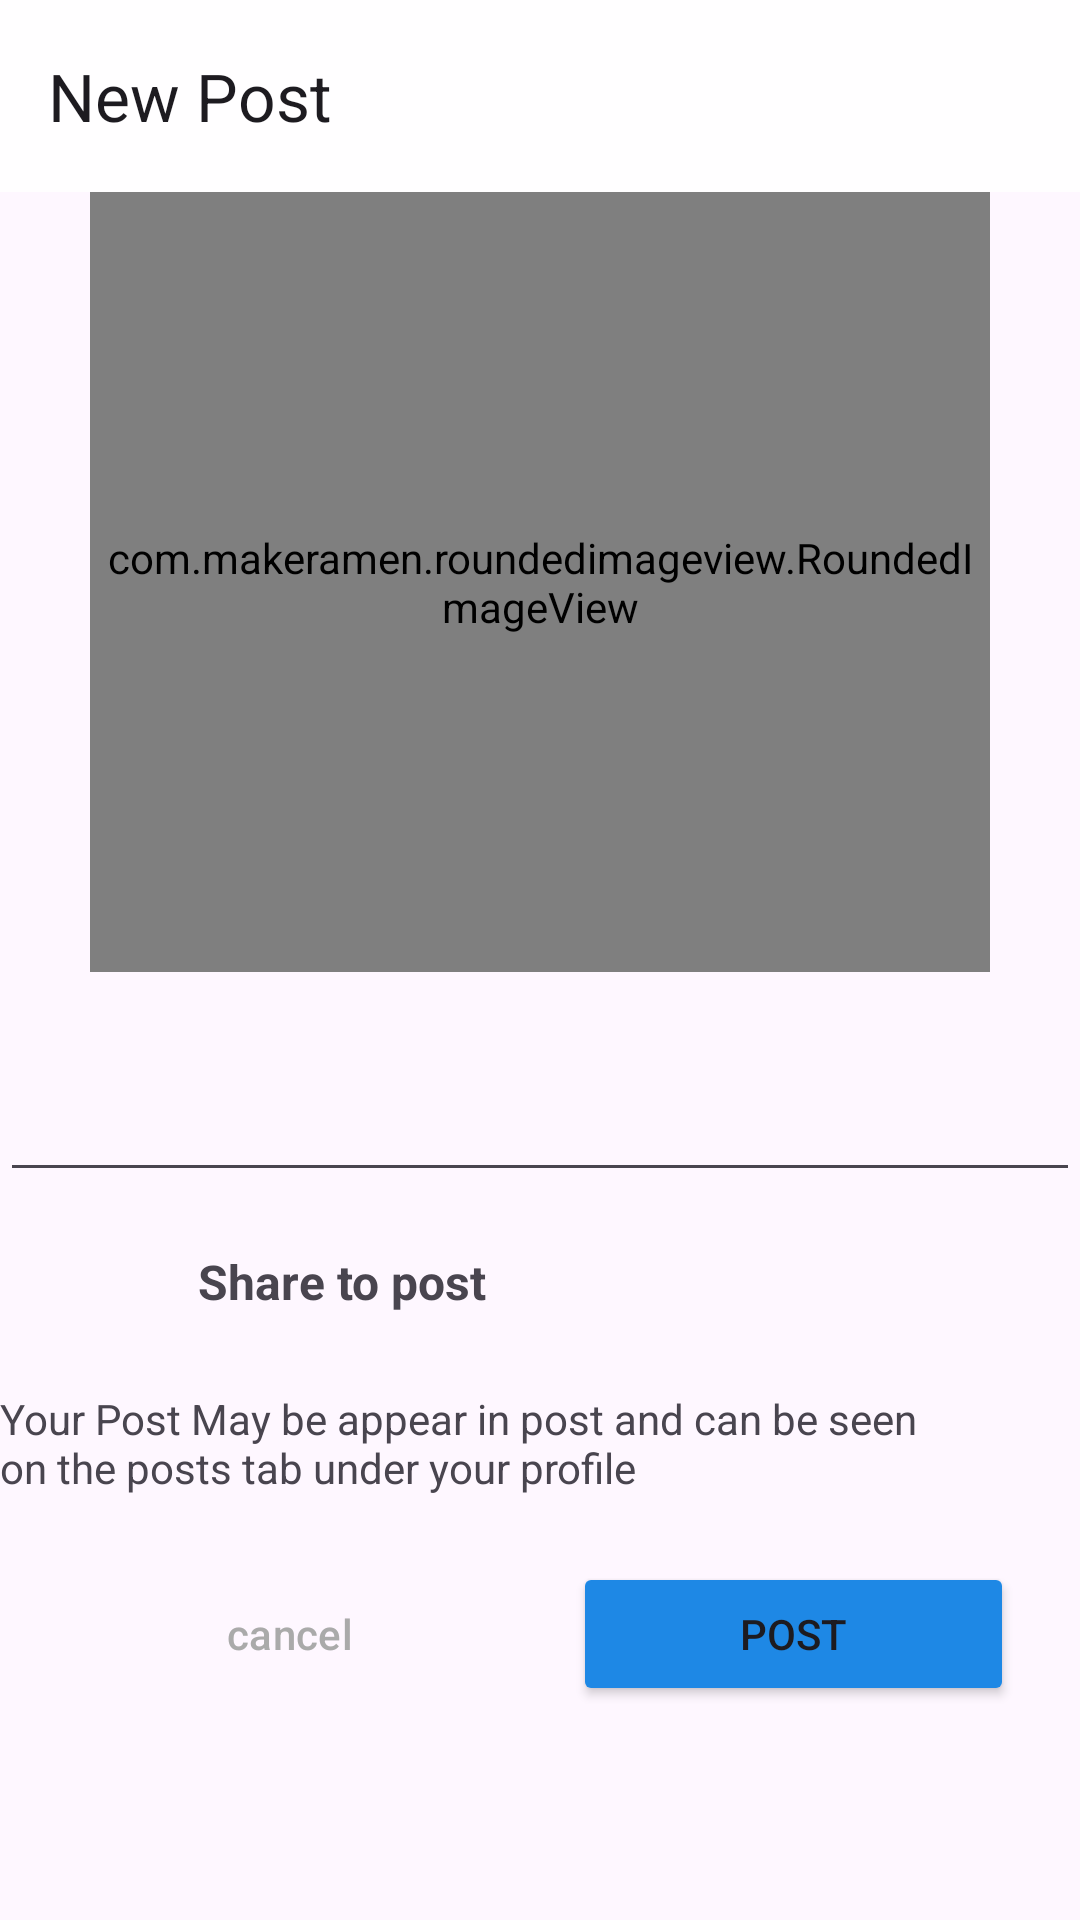

Produce the Android XML layout that renders to this screen, including the resource entries it uses.
<!-- AndroidManifest.xml: application theme Theme.InstragramClone -->
<!-- res/layout/activity_post.xml -->
<?xml version="1.0" encoding="utf-8"?>
<androidx.constraintlayout.widget.ConstraintLayout xmlns:android="http://schemas.android.com/apk/res/android"
    xmlns:app="http://schemas.android.com/apk/res-auto"
    xmlns:tools="http://schemas.android.com/tools"
    android:layout_width="match_parent"
    android:layout_height="match_parent"
    tools:context=".Post.PostActivity">

    <com.google.android.material.appbar.MaterialToolbar
        android:id="@+id/materialToolbar"
        android:layout_width="match_parent"
        android:layout_height="wrap_content"
        android:background="#E8FFFFFF"
        android:minHeight="?attr/actionBarSize"
        android:theme="?attr/actionBarTheme"
        app:layout_constraintEnd_toEndOf="parent"
        app:layout_constraintStart_toStartOf="parent"
        app:layout_constraintTop_toTopOf="parent"
        app:title="New Post" />

    <com.makeramen.roundedimageview.RoundedImageView
        android:id="@+id/imageView1"
        android:layout_width="300dp"
        android:layout_height="260dp"
        android:scaleType="fitCenter"
        android:src="@drawable/add_post"
        app:layout_constraintEnd_toEndOf="parent"
        app:layout_constraintStart_toStartOf="@+id/materialToolbar"
        app:layout_constraintTop_toBottomOf="@+id/materialToolbar"
        app:riv_border_color="#333333"
        app:riv_border_width="2dip"
        app:riv_corner_radius="30dip" />

    <com.google.android.material.textfield.TextInputLayout
        android:id="@+id/textInputLayout"
        android:layout_width="match_parent"
         android:hint="Wite a caption"
        android:layout_height="wrap_content"
        tools:ignore="MissingConstraints" />

    <com.google.android.material.textfield.TextInputEditText
        android:id="@+id/caption"
        android:layout_width="match_parent"
        android:layout_height="wrap_content"
        android:layout_marginTop="32dp"
        android:visibility="visible"
        app:layout_constraintBottom_toTopOf="@+id/post"
        app:layout_constraintStart_toStartOf="@+id/imageView1"
        app:layout_constraintTop_toBottomOf="@+id/imageView1"
        app:layout_constraintVertical_bias="0.0"
        tools:ignore="MissingConstraints" />

    <LinearLayout
        android:id="@+id/post"
        android:layout_width="380dp"
        android:layout_height="40dp"
        android:layout_margin="10dp"

        android:layout_marginTop="50dp"
        android:orientation="horizontal"
        app:layout_constraintTop_toBottomOf="@+id/caption"
        tools:ignore="MissingConstraints"
        tools:layout_editor_absoluteX="31dp">

        <ImageView
            android:layout_width="46dp"
            android:layout_height="40dp"
            android:padding="7dp"
            android:src="@drawable/add_post" />

        <TextView
            android:layout_width="wrap_content"
            android:layout_height="match_parent"
            android:layout_marginLeft="20dp"
            android:layout_weight="1"
            android:gravity="center_vertical"
            android:text="Share to post"

            android:textSize="16sp"
            android:textStyle="bold" />

    </LinearLayout>

    <TextView
        android:id="@+id/textView3"
        android:layout_width="wrap_content"
        android:layout_height="0dp"
        android:layout_marginTop="16dp"
        android:paddingRight="40dp"
        android:text="Your Post May be appear in post and can be seen on the posts tab under your profile "
        app:layout_constraintStart_toStartOf="parent"
        app:layout_constraintTop_toBottomOf="@+id/post" />

    <LinearLayout
        android:id="@+id/linearLayout"
        android:layout_width="match_parent"
        android:layout_height="wrap_content"
        android:layout_margin="12dp"
        android:layout_marginTop="66dp"
        android:orientation="horizontal"
        app:layout_constraintTop_toBottomOf="@+id/textView3"
        tools:layout_editor_absoluteX="-10dp">

        <Button
            android:id="@+id/cancelBTN"
            style="@style/Widget.Material3.Button.OutlinedButton"
            android:layout_width="wrap_content"
            android:layout_height="wrap_content"
            android:layout_margin="10dp"
            android:layout_weight="1"
            android:text="cancel"
            android:textColor="@android:color/darker_gray"
            app:strokeColor="@color/pink" />

        <Button
            android:id="@+id/postBTN"
            android:layout_width="wrap_content"
            android:layout_height="wrap_content"
            android:layout_margin="10dp"
            android:layout_weight="1"
            android:backgroundTint="@color/blue"
            android:text="Post" />
    </LinearLayout>

    <LinearLayout
        android:id="@+id/progressBar"
        android:layout_width="wrap_content"
        android:layout_height="wrap_content"
android:visibility="gone"
        android:orientation="vertical"
        app:layout_constraintBottom_toBottomOf="@+id/imageView1"
        app:layout_constraintEnd_toEndOf="@+id/imageView1"
        app:layout_constraintStart_toStartOf="@+id/imageView1"
        app:layout_constraintTop_toBottomOf="@+id/materialToolbar">


        <TextView
            android:layout_width="wrap_content"
            android:layout_height="wrap_content"
            android:layout_above="@id/progressBar"
            android:layout_centerInParent="true"

            android:text="Loading..." />

        <ProgressBar
            style="?android:attr/progressBarStyle"
            android:layout_width="wrap_content"
            android:layout_height="wrap_content"
android:outlineSpotShadowColor="#42F108"


            />


    </LinearLayout>

</androidx.constraintlayout.widget.ConstraintLayout>
<!-- resources referenced by this layout -->
<resources>
  <color name="blue">#1E88E5</color>
  <color name="pink">#C13584</color>
   //
  <style name="Theme.InstragramClone" parent="Base.Theme.InstragramClone" />
  <style name="Base.Theme.InstragramClone" parent="Theme.Material3.DayNight.NoActionBar">
          
          
  
      </style>
</resources>
